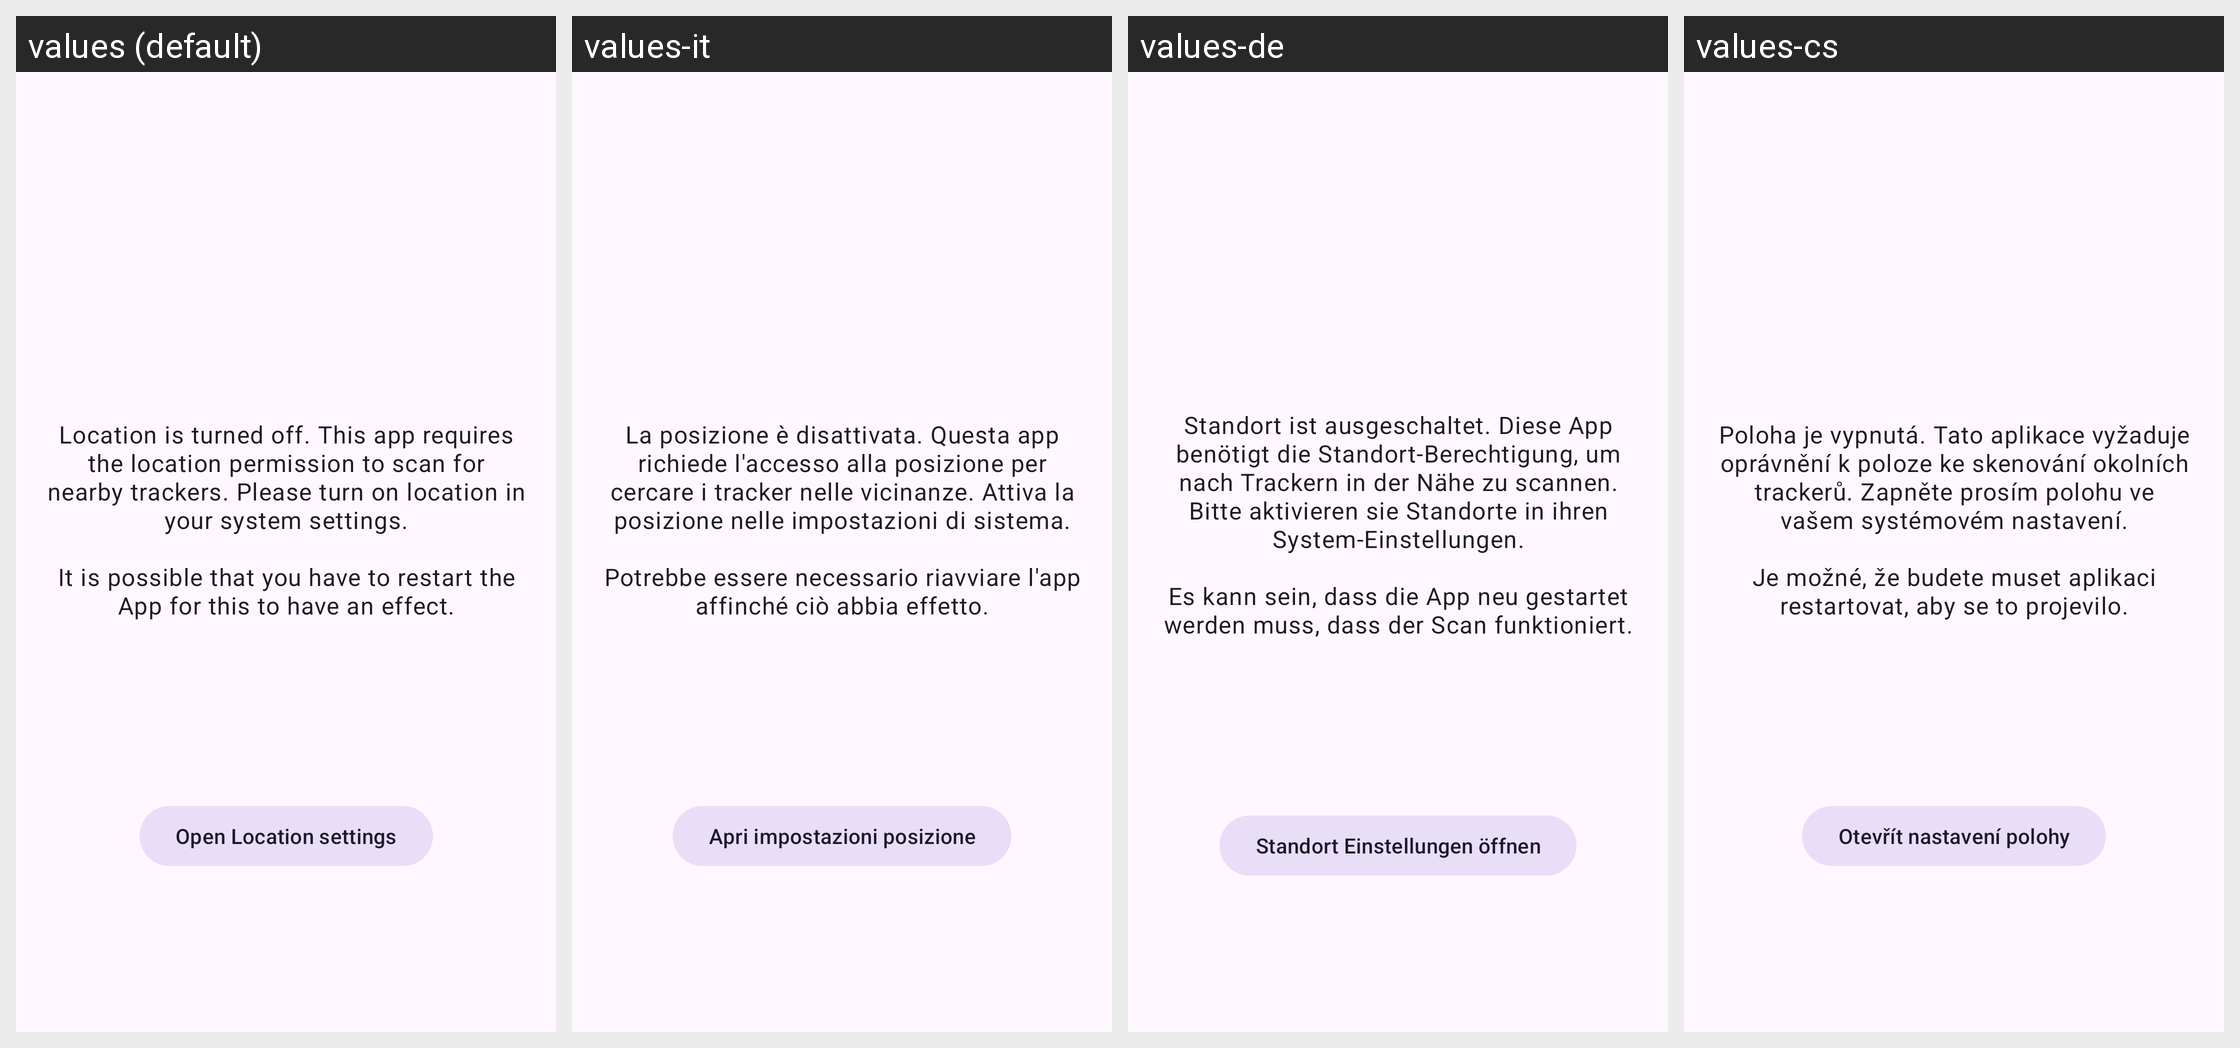

The Android screen above is rendered under several locales of the same app. Produce the string resources it draws, with the default and per-locale values.
Android screen res/layout/include_location_disabled.xml rendered under 4 locales, left to right: values (default), values-it, values-de, values-cs. Device: Nexus 5 (rendered at 1080×1920; each locale shown at half size, 540×960, under a caption strip naming it); theme Theme.ATTrackingDetection.
Other locales in the repository, not shown: values-fr, values-ja, values-ru, values-sk, values-tr, values-zh-rTW.
Strings drawn on this screen, with the default value and each locale's value (text and hints the layout hard-codes, and strings that could not be matched under every locale, appear in the picture but are not listed):

location_off_explanation
  values: Location is turned off. This app requires the location permission to scan for nearby trackers. Please turn on location in your system settings.
      
      It is possible that you have to restart the App for this to have an effect.
  values-it: La posizione è disattivata. Questa app richiede l'accesso alla posizione per cercare i tracker nelle vicinanze. Attiva la posizione nelle impostazioni di sistema.
      
      Potrebbe essere necessario riavviare l'app affinché ciò abbia effetto.
  values-de: Standort ist ausgeschaltet. Diese App benötigt die Standort-Berechtigung, um nach Trackern in der Nähe zu scannen. Bitte aktivieren sie Standorte in ihren System-Einstellungen.
      
      Es kann sein, dass die App neu gestartet werden muss, dass der Scan funktioniert.
  values-cs: Poloha je vypnutá. Tato aplikace vyžaduje oprávnění k poloze ke skenování okolních trackerů. Zapněte prosím polohu ve vašem systémovém nastavení.
      
      Je možné, že budete muset aplikaci restartovat, aby se to projevilo.

open_location_settings
  values: Open Location settings
  values-it: Apri impostazioni posizione
  values-de: Standort Einstellungen öffnen
  values-cs: Otevřít nastavení polohy
